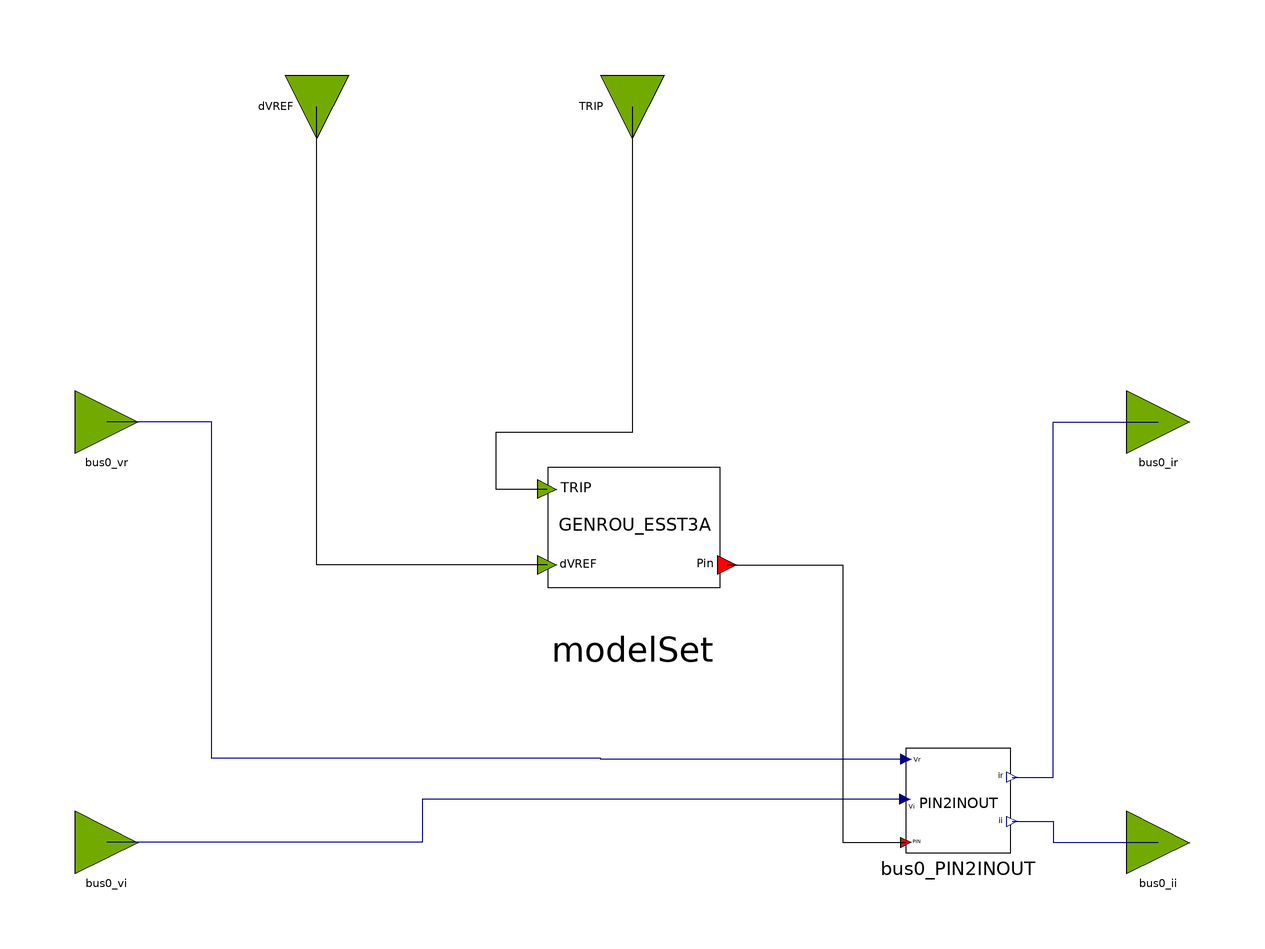

The Modelica model whose source follows is shown above as a component diagram (icons at their Placement, wires along their Line points).

block GENROU_ESST3A_OLD
  parameter Real partType = 1;
  // GENROU Parameters
  parameter Integer IBUS = 100 "Located system bus" annotation(Dialog(tab = "General"));
  parameter String M_ID = "M1" "Machine Identifier" annotation(Dialog(tab = "GENROU Parameters"));
  parameter Real P_gen = 1100 "Bus Active Power, MW" annotation(Dialog(tab = "General"));
  parameter Real Q_gen = 342.702 "Bus Reactive Power, MVAR" annotation(Dialog(tab = "General"));
  parameter Real Vt_abs = 1.03 "Bus Voltage Magnitude, p.u." annotation(Dialog(tab = "General"));
  parameter Real Vt_ang = -10.96 "Bus Voltage Angle, deg." annotation(Dialog(tab = "General"));
  parameter Real SB = 1000 "Machine Base Power, MVA" annotation(Dialog(tab = "General"));
  parameter Real fn = 50 "Nominal frequency" annotation(Dialog(tab = "General"));
  parameter Real ZSOURCE_RE = 0 "Machine source impedence" annotation(Dialog(tab = "GENROU Parameters"));
  parameter Real Tdo_p = 7 "d-axis transient time constant" annotation(Dialog(tab = "GENROU Parameters"));
  parameter Real Tdo_s = 0.03 "d-axis sub-transient time constant, s" annotation(Dialog(tab = "GENROU Parameters"));
  parameter Real Tqo_p = 0.7 "q-axis transient time constant, s" annotation(Dialog(tab = "GENROU Parameters"));
  parameter Real Tqo_s = 0.04 "d-axis sub-transient time constant, s" annotation(Dialog(tab = "GENROU Parameters"));
  parameter Real H = 50 "Inertia constant" annotation(Dialog(tab = "GENROU Parameters"));
  parameter Real D = 0 "Speed damping" annotation(Dialog(tab = "GENROU Parameters"));
  parameter Real Xd = 0.2 "d-axis reactance, p.u." annotation(Dialog(tab = "GENROU Parameters"));
  parameter Real Xq = 0.19 "q-axis reactance, p.u." annotation(Dialog(tab = "GENROU Parameters"));
  parameter Real Xd_p = 0.06 "d-axis transient reactance, p.u." annotation(Dialog(tab = "GENROU Parameters"));
  parameter Real Xq_p = 0.06 "q-axis transient reactance, p.u." annotation(Dialog(tab = "GENROU Parameters"));
  parameter Real Xd_s = 0.02 "d-axis sub-transient reactance, p.u." annotation(Dialog(tab = "GENROU Parameters"));
  parameter Real Xl = 0.03 "Reactance due to the leakage flux which does not cross the air gap, p.u." annotation(Dialog(tab = "GENROU Parameters"));
  parameter Real S1 = 0.4 "saturation function value for 1 p.u. input" annotation(Dialog(tab = "GENROU Parameters"));
  parameter Real S12 = 0.8 "saturation function value for 1.2 p.u. input" annotation(Dialog(tab = "GENROU Parameters"));
  // ESST3A Parameters
  parameter Real TR_ex = 0.02 "(sec) regulator input filter time constant" annotation(Dialog(tab = "ESST3A Parameters"));
  parameter Real VIMAX_ex = 10 "(pu) Voltage regulator input maximum limit" annotation(Dialog(tab = "ESST3A Parameters"));
  parameter Real VIMIN_ex = -10 "(pu) Voltage regulator input minimum limit" annotation(Dialog(tab = "ESST3A Parameters"));
  parameter Real KM_ex = 0.02 "Forward gain constant of the inner loop field regulator" annotation(Dialog(tab = "ESST3A Parameters"));
  parameter Real TC_ex = 1 " lead time constant of voltage regulator (s)" annotation(Dialog(tab = "ESST3A Parameters"));
  parameter Real TB_ex = 0.1 " lag time constant of voltage regulator (s)" annotation(Dialog(tab = "ESST3A Parameters"));
  parameter Real KA_ex = 10 "(pu) voltage regulator gain" annotation(Dialog(tab = "ESST3A Parameters"));
  parameter Real TA_ex = 0.02 "(sec) regulator time constant" annotation(Dialog(tab = "ESST3A Parameters"));
  parameter Real VRMAX_ex = 10 "(pu) regulator output maximum limit" annotation(Dialog(tab = "ESST3A Parameters"));
  parameter Real VRMIN_ex = -10 "(pu) regulator output minimum limit" annotation(Dialog(tab = "ESST3A Parameters"));
  parameter Real KG_ex = 1 "Feedback gain constant of the inner loop field regulator" annotation(Dialog(tab = "ESST3A Parameters"));
  parameter Real KP_ex = 1 "Potential circuit gain coefficient" annotation(Dialog(tab = "ESST3A Parameters"));
  parameter Real KI_ex = 0.02 "Potential circuit gain coefficient" annotation(Dialog(tab = "ESST3A Parameters"));
  parameter Real VBMAX_ex = 10 "(pu) regulator output maximum limit" annotation(Dialog(tab = "ESST3A Parameters"));
  parameter Real KC_ex = 1 "Rectifier loading factor proportional to commutating reactance" annotation(Dialog(tab = "ESST3A Parameters"));
  parameter Real XL_ex = 0.02 "Reactance associated with potential source" annotation(Dialog(tab = "ESST3A Parameters"));
  parameter Real VGMAX_ex = 10 "(pu) regulator output maximum limit" annotation(Dialog(tab = "ESST3A Parameters"));
  parameter Real THETAP_ex = 0.52 "Potential circuit phase angle (degrees)" annotation(Dialog(tab = "ESST3A Parameters"));
  parameter Real TM_ex = 0.02 "Forward time constant of the inner loop field regulator" annotation(Dialog(tab = "ESST3A Parameters"));
  parameter Real VMMAX_ex = 10 "(pu) regulator output maximum limit" annotation(Dialog(tab = "ESST3A Parameters"));
  parameter Real VMMIN_ex = -10 "(pu) regulator output minimum limit" annotation(Dialog(tab = "ESST3A Parameters"));

  OpalRT.NonElectrical.SignalRouting.PIN2INOUT bus0_PIN2INOUT
    annotation (Placement(transformation(extent={{52,-42},{72,-22}})));
  OpalRT.NonElectrical.Connector.InputInterfacePin bus0_vr
    annotation (Placement(transformation(extent={{-106,34},{-94,46}})));
  OpalRT.NonElectrical.Connector.InputInterfacePin bus0_vi
    annotation (Placement(transformation(extent={{-106,-46},{-94,-34}})));
  OpalRT.NonElectrical.Connector.OutputInterfacePin bus0_ir
    annotation (Placement(transformation(extent={{94,34},{106,46}})));
  OpalRT.NonElectrical.Connector.OutputInterfacePin bus0_ii
    annotation (Placement(transformation(extent={{94,-46},{106,-34}})));
  OpalRT.NonElectrical.Connector.InputInterfacePin TRIP
    annotation (Placement(transformation(extent={{-6,-6},{6,6}},
        rotation=-90,
        origin={0,100})));
  ModelSets.Old.GENROU_ESST3A_OLD modelSet(
      partType = partType,
      IBUS = IBUS,
      M_ID = M_ID,
      P_gen = P_gen,
      Q_gen = Q_gen,
      Vt_abs = Vt_abs,
      Vt_ang = Vt_ang,
      SB = SB,
      fn = fn,
      ZSOURCE_RE = ZSOURCE_RE,
      Tdo_p = Tdo_p,
      Tdo_s = Tdo_s,
      Tqo_p = Tqo_p,
      Tqo_s = Tqo_s,
      H = H,
      D = D,
      Xd = Xd,
      Xq = Xq,
      Xd_p = Xd_p,
      Xq_p = Xq_p,
      Xd_s = Xd_s,
      Xl = Xl,
      S1 = S1,
      S12 = S12,
      TR_ex = TR_ex,
      VIMAX_ex = VIMAX_ex,
      VIMIN_ex = VIMIN_ex,
      KM_ex = KM_ex,
      TC_ex = TC_ex,
      TB_ex = TB_ex,
      KA_ex = KA_ex,
      TA_ex = TA_ex,
      VRMAX_ex = VRMAX_ex,
      VRMIN_ex = VRMIN_ex,
      KG_ex = KG_ex,
      KP_ex = KP_ex,
      KI_ex = KI_ex,
      VBMAX_ex = VBMAX_ex,
      KC_ex = KC_ex,
      XL_ex = XL_ex,
      VGMAX_ex = VGMAX_ex,
      THETAP_ex = THETAP_ex,
      TM_ex = TM_ex,
      VMMAX_ex = VMMAX_ex,
      VMMIN_ex = VMMIN_ex)
    annotation (Placement(transformation(extent={{-18,2},{18,38}})));
  OpalRT.NonElectrical.Connector.InputInterfacePin dVREF
    annotation (Placement(transformation(extent={{-6,-6},{6,6}},
        rotation=-90,
        origin={-60,100})));
equation
  connect(bus0_PIN2INOUT.vr, bus0_vr) annotation (Line(points={{52,-24.2},{-6,-24.2},
          {-6,-24},{-80,-24},{-80,40},{-100,40}}, color={0,0,127}));
  connect(bus0_PIN2INOUT.vi, bus0_vi) annotation (Line(points={{51.8,-31.8},{-40,
          -31.8},{-40,-40},{-100,-40}}, color={0,0,127}));
  connect(bus0_PIN2INOUT.ir, bus0_ir) annotation (Line(points={{72.2,-27.6},{80,
          -27.6},{80,40},{100,40}}, color={0,0,127}));
  connect(bus0_PIN2INOUT.ii, bus0_ii) annotation (Line(points={{72.2,-36},{80,-36},
          {80,-40},{100,-40}}, color={0,0,127}));

  connect(TRIP, modelSet.TRIP)
    annotation (Line(points={{0,100},{0,38},{-26,38},{-26,27.2},{-16.2,27.2}},
                                              color={0,0,0}));
  connect(modelSet.bus0, bus0_PIN2INOUT.p) annotation (Line(points={{18,12.8},{40,
          12.8},{40,-40},{52,-40}},    color={0,0,0}));
  connect(modelSet.dVREF, dVREF)
    annotation (Line(points={{-16.2,12.8},{-60,12.8},{-60,100}},
                                                               color={0,0,0}));
  annotation (Icon(coordinateSystem(preserveAspectRatio=false)), Diagram(
        coordinateSystem(preserveAspectRatio=false)));
end GENROU_ESST3A_OLD;